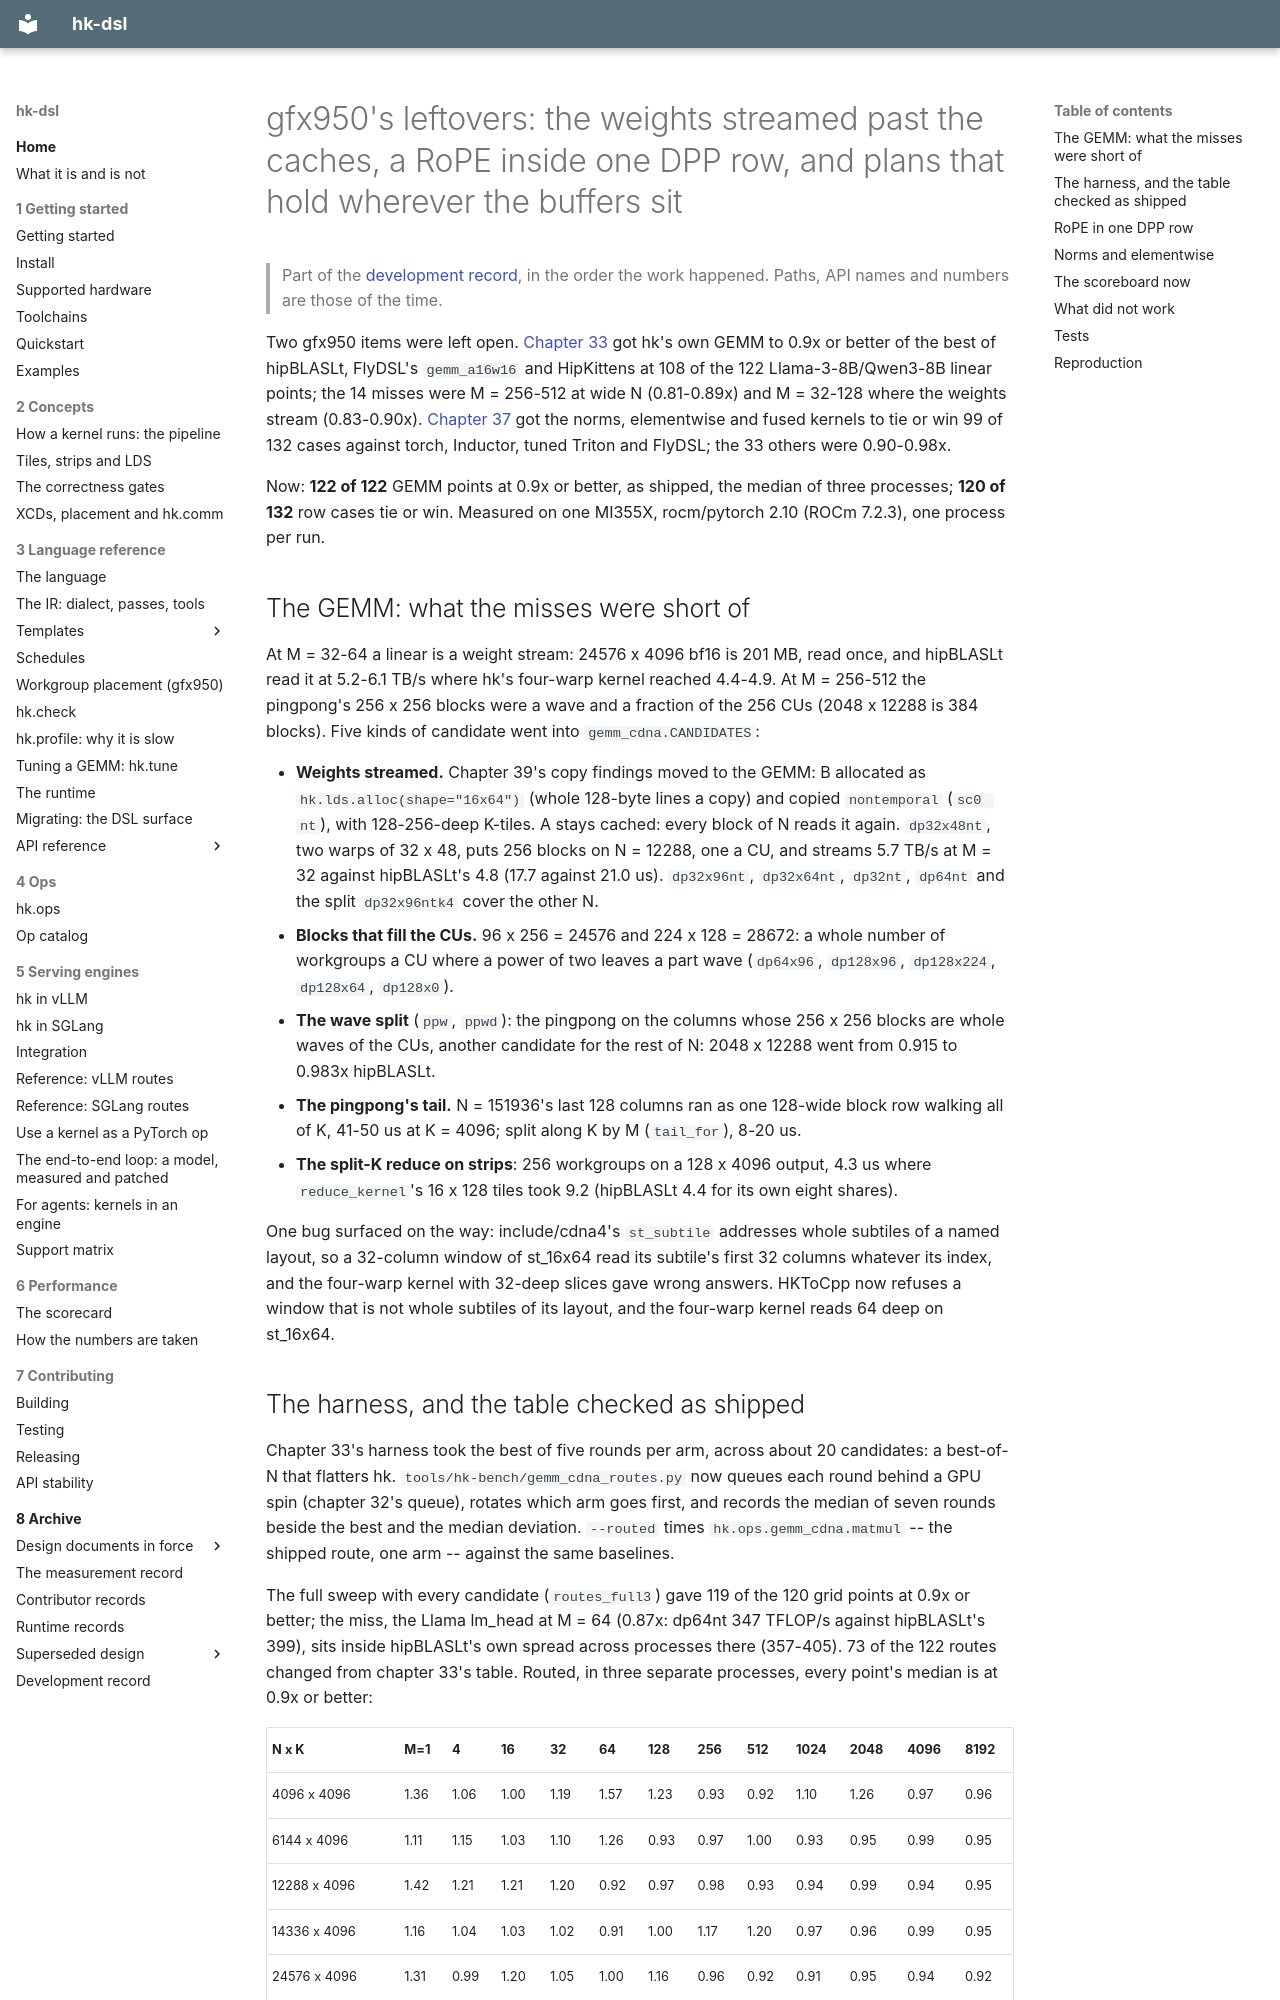

repository: vivienfanghuagood/hk-dsl · page: history/41-cdna-leftovers/index.html · generator: mkdocs

# gfx950's leftovers: the weights streamed past the caches, a RoPE inside one DPP row, and plans that hold wherever the buffers sit

> Part of the [development record](README.md), in the order the work happened. Paths, API names and numbers are those of the time.

Two gfx950 items were left open. [Chapter 33](33-cdna-gemm.md) got hk's own
GEMM to 0.9x or better of the best of hipBLASLt, FlyDSL's `gemm_a16w16` and
HipKittens at 108 of the 122 Llama-3-8B/Qwen3-8B linear points; the 14
misses were M = 256-512 at wide N (0.81-0.89x) and M = 32-128 where the
weights stream (0.83-0.90x). [Chapter 37](37-cdna-rows.md) got the norms,
elementwise and fused kernels to tie or win 99 of 132 cases against torch,
Inductor, tuned Triton and FlyDSL; the 33 others were 0.90-0.98x.

Now: **122 of 122** GEMM points at 0.9x or better, as shipped, the median of
three processes; **120 of 132** row cases tie or win. Measured on one
MI355X, rocm/pytorch 2.10 (ROCm 7.2.3), one process per run.

## The GEMM: what the misses were short of

At M = 32-64 a linear is a weight stream: 24576 x 4096 bf16 is 201 MB,
read once, and hipBLASLt read it at 5.2-6.1 TB/s where hk's four-warp
kernel reached 4.4-4.9. At M = 256-512 the pingpong's 256 x 256 blocks were
a wave and a fraction of the 256 CUs (2048 x 12288 is 384 blocks). Five
kinds of candidate went into `gemm_cdna.CANDIDATES`:

- **Weights streamed.** Chapter 39's copy findings moved to the GEMM: B
  allocated as `hk.lds.alloc(shape="16x64")` (whole 128-byte lines a copy)
  and copied `nontemporal` (`sc0 nt`), with 128-256-deep K-tiles. A stays
  cached: every block of N reads it again. `dp32x48nt`, two warps of
  32 x 48, puts 256 blocks on N = 12288, one a CU, and streams 5.7 TB/s at
  M = 32 against hipBLASLt's 4.8 (17.7 against 21.0 us). `dp32x96nt`,
  `dp32x64nt`, `dp32nt`, `dp64nt` and the split `dp32x96ntk4` cover the
  other N.
- **Blocks that fill the CUs.** 96 x 256 = 24576 and 224 x 128 = 28672: a
  whole number of workgroups a CU where a power of two leaves a part wave
  (`dp64x96`, `dp128x96`, `dp128x224`, `dp128x64`, `dp128x0`).
- **The wave split** (`ppw`, `ppwd`): the pingpong on the columns whose
  256 x 256 blocks are whole waves of the CUs, another candidate for the
  rest of N: 2048 x 12288 went from 0.915 to 0.983x hipBLASLt.
- **The pingpong's tail.** N = 151936's last 128 columns ran as one
  128-wide block row walking all of K, 41-50 us at K = 4096; split along K
  by M (`tail_for`), 8-20 us.
- **The split-K reduce on strips**: 256 workgroups on a 128 x 4096 output,
  4.3 us where `reduce_kernel`'s 16 x 128 tiles took 9.2 (hipBLASLt 4.4 for
  its own eight shares).

One bug surfaced on the way: include/cdna4's `st_subtile` addresses whole
subtiles of a named layout, so a 32-column window of st_16x64 read its
subtile's first 32 columns whatever its index, and the four-warp kernel
with 32-deep slices gave wrong answers. HKToCpp now refuses a window that is
not whole subtiles of its layout, and the four-warp kernel reads 64 deep
on st_16x64.
